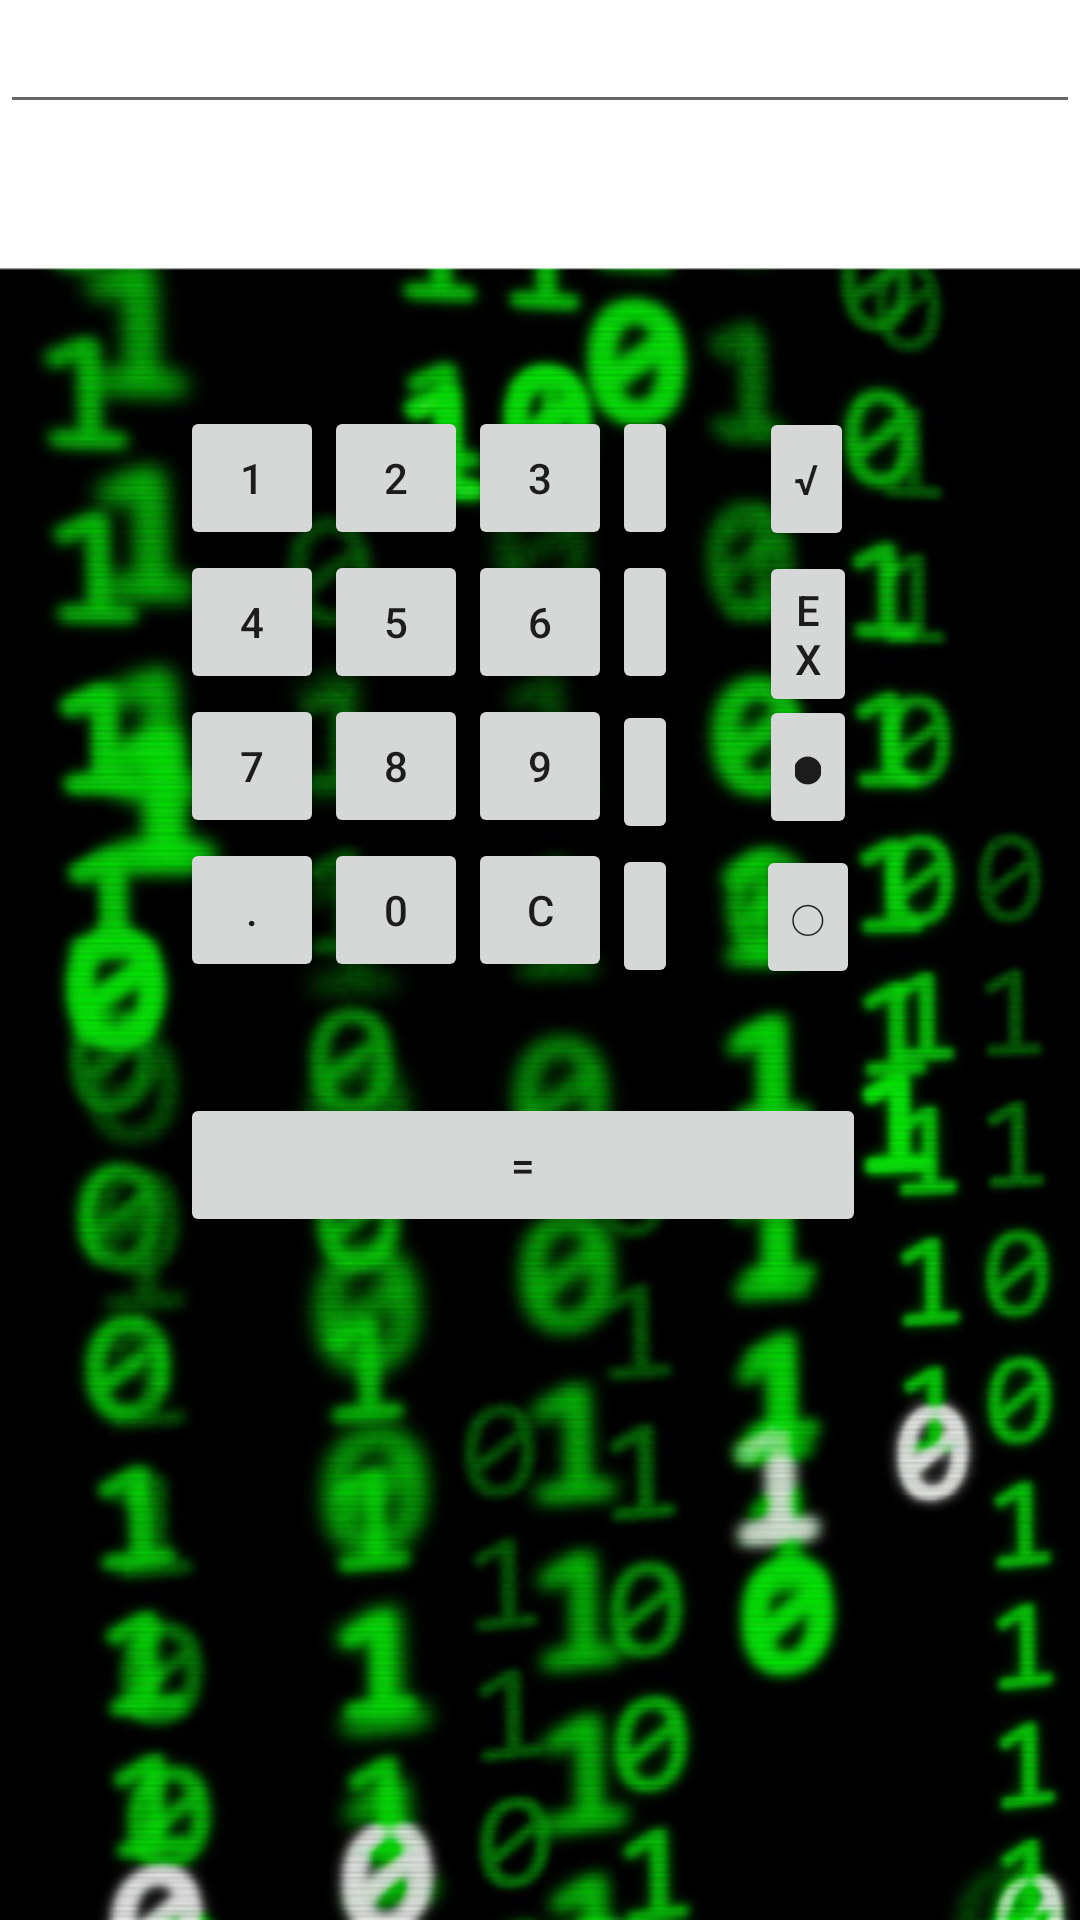

Here is an Android app screen rendered from its layout file. Give the layout XML and the strings, colors and styles it references.
<!-- AndroidManifest.xml: application theme Theme.CALCULADORAPRO -->
<!-- res/layout/activity_main_calc.xml -->
<?xml version="1.0" encoding="utf-8"?>
<RelativeLayout xmlns:android="http://schemas.android.com/apk/res/android"
    xmlns:tools="http://schemas.android.com/tools"
    android:id="@+id/relative1"
    android:layout_width="match_parent"
    android:layout_height="match_parent"
    tools:context=".MainCalcActivity">


    <ImageView
        android:id="@+id/im1"
        android:layout_width="match_parent"
        android:layout_height="match_parent"
        android:scaleType="fitXY"
        android:src="@drawable/logo" />

    <Button
        android:id="@+id/buttonRaiz"
        android:layout_width="58dp"
        android:layout_height="wrap_content"
        android:layout_below="@+id/button0"
        android:layout_alignStart="@+id/button10"
        android:layout_alignLeft="@+id/button10"
        android:layout_alignEnd="@+id/buttondiv"
        android:layout_alignRight="@+id/buttondiv"
        android:layout_marginStart="193dp"
        android:layout_marginLeft="193dp"
        android:layout_marginTop="-192dp"
        android:layout_marginEnd="-59dp"
        android:layout_marginRight="-59dp"
        android:text="√" />

    <Button
        android:id="@+id/buttonArCir"
        android:layout_width="49dp"
        android:layout_height="wrap_content"
        android:layout_below="@+id/button0"
        android:layout_alignStart="@+id/button10"
        android:layout_alignLeft="@+id/button10"
        android:layout_alignEnd="@+id/buttondiv"
        android:layout_alignRight="@+id/buttondiv"
        android:layout_marginStart="193dp"
        android:layout_marginLeft="193dp"
        android:layout_marginTop="-96dp"
        android:layout_marginEnd="-60dp"
        android:layout_marginRight="59dp"
        android:text="⬤" />

    <Button
        android:id="@+id/buttonPot"
        android:layout_width="59dp"
        android:layout_height="wrap_content"
        android:layout_below="@+id/button0"
        android:layout_alignStart="@+id/button10"
        android:layout_alignLeft="@+id/button10"
        android:layout_alignEnd="@+id/buttondiv"
        android:layout_alignRight="@+id/buttondiv"
        android:layout_marginStart="193dp"
        android:layout_marginLeft="193dp"
        android:layout_marginTop="-144dp"
        android:layout_marginEnd="-60dp"
        android:layout_marginRight="-60dp"
        android:text="EX" />

    <Button
        android:id="@+id/buttonLCir"
        android:layout_width="61dp"
        android:layout_height="wrap_content"
        android:layout_below="@+id/button0"
        android:layout_alignStart="@+id/button10"
        android:layout_alignLeft="@+id/button10"
        android:layout_alignEnd="@+id/buttondiv"
        android:layout_alignRight="@+id/buttondiv"
        android:layout_marginStart="192dp"
        android:layout_marginLeft="192dp"
        android:layout_marginTop="-46dp"
        android:layout_marginEnd="-61dp"
        android:layout_marginRight="-61dp"
        android:text="◯" />

    <EditText
        android:id="@+id/edt1"
        android:layout_width="match_parent"
        android:layout_height="wrap_content" />


    <Button
        android:id="@+id/button1"
        style="?android:attr/buttonStyleSmall"
        android:layout_width="wrap_content"
        android:layout_height="wrap_content"
        android:layout_below="@+id/edt1"
        android:layout_alignEnd="@+id/button4"
        android:layout_alignRight="@+id/button4"
        android:layout_marginTop="94dp"
        android:text="1" />

    <Button
        android:id="@+id/button2"
        style="?android:attr/buttonStyleSmall"
        android:layout_width="wrap_content"
        android:layout_height="wrap_content"
        android:layout_alignTop="@+id/button1"
        android:layout_toLeftOf="@+id/button3"
        android:layout_toStartOf="@+id/button3"
        android:text="2" />

    <Button
        android:id="@+id/button3"
        style="?android:attr/buttonStyleSmall"
        android:layout_width="wrap_content"
        android:layout_height="wrap_content"
        android:layout_alignTop="@+id/button2"
        android:layout_centerHorizontal="true"
        android:text="3" />

    <Button
        android:id="@+id/button4"
        style="?android:attr/buttonStyleSmall"
        android:layout_width="wrap_content"
        android:layout_height="wrap_content"
        android:layout_below="@+id/button1"
        android:layout_toLeftOf="@+id/button2"
        android:text="4" />

    <Button
        android:id="@+id/button5"
        style="?android:attr/buttonStyleSmall"
        android:layout_width="wrap_content"
        android:layout_height="wrap_content"
        android:layout_alignBottom="@+id/button4"
        android:layout_alignLeft="@+id/button2"
        android:layout_alignStart="@+id/button2"
        android:text="5" />

    <Button
        android:id="@+id/button6"
        style="?android:attr/buttonStyleSmall"
        android:layout_width="wrap_content"
        android:layout_height="wrap_content"
        android:layout_below="@+id/button3"
        android:layout_alignStart="@+id/button3"
        android:layout_alignLeft="@+id/button3"
        android:text="6" />

    <Button
        android:id="@+id/button7"
        style="?android:attr/buttonStyleSmall"
        android:layout_width="wrap_content"
        android:layout_height="wrap_content"
        android:layout_below="@+id/button4"
        android:layout_toLeftOf="@+id/button2"
        android:text="7" />

    <Button
        android:id="@+id/button8"
        style="?android:attr/buttonStyleSmall"
        android:layout_width="wrap_content"
        android:layout_height="wrap_content"
        android:layout_alignLeft="@+id/button5"
        android:layout_alignStart="@+id/button5"
        android:layout_below="@+id/button5"
        android:text="8" />

    <Button
        android:id="@+id/button9"
        style="?android:attr/buttonStyleSmall"
        android:layout_width="wrap_content"
        android:layout_height="wrap_content"
        android:layout_alignLeft="@+id/button6"
        android:layout_alignStart="@+id/button6"
        android:layout_below="@+id/button6"
        android:text="9" />

    <Button
        android:id="@+id/buttonsuma"
        style="?android:attr/buttonStyleSmall"
        android:layout_width="47dp"
        android:layout_height="wrap_content"
        android:layout_alignTop="@+id/button3"
        android:layout_alignEnd="@+id/edt1"
        android:layout_alignRight="@+id/edt1"


        android:layout_marginTop="0dp"
        android:layout_marginEnd="134dp"
        android:layout_marginRight="134dp"
        android:layout_toRightOf="@+id/button3"
        android:text="+" />

    <Button
        android:id="@+id/buttonresta"
        style="?android:attr/buttonStyleSmall"
        android:layout_width="wrap_content"
        android:layout_height="wrap_content"
        android:layout_below="@+id/buttonsuma"
        android:layout_alignStart="@+id/buttonsuma"
        android:layout_alignLeft="@+id/buttonsuma"
        android:layout_alignEnd="@+id/buttonsuma"
        android:layout_alignRight="@+id/buttonsuma"
        android:text="-" />

    <Button
        android:id="@+id/buttonmul"
        style="?android:attr/buttonStyleSmall"
        android:layout_width="47dp"
        android:layout_height="wrap_content"
        android:layout_below="@+id/buttonresta"
        android:layout_alignStart="@+id/buttonresta"
        android:layout_alignLeft="@+id/buttonresta"
        android:layout_alignParentEnd="true"
        android:layout_alignParentRight="true"
        android:layout_marginStart="0dp"
        android:layout_marginLeft="0dp"
        android:layout_marginTop="2dp"
        android:layout_marginEnd="134dp"
        android:layout_marginRight="134dp"
        android:text="*" />

    <Button
        android:id="@+id/button10"
        style="?android:attr/buttonStyleSmall"
        android:layout_width="wrap_content"
        android:layout_height="wrap_content"
        android:layout_below="@+id/button7"
        android:layout_toLeftOf="@+id/button2"
        android:text="." />

    <Button
        android:id="@+id/button0"
        style="?android:attr/buttonStyleSmall"
        android:layout_width="wrap_content"
        android:layout_height="wrap_content"
        android:layout_alignLeft="@+id/button8"
        android:layout_alignStart="@+id/button8"
        android:layout_below="@+id/button8"
        android:text="0" />

    <Button
        android:id="@+id/buttonC"
        style="?android:attr/buttonStyleSmall"
        android:layout_width="wrap_content"
        android:layout_height="wrap_content"
        android:layout_alignLeft="@+id/button9"
        android:layout_alignStart="@+id/button9"
        android:layout_below="@+id/button9"
        android:text="C" />

    <Button
        android:id="@+id/buttondiv"
        style="?android:attr/buttonStyleSmall"
        android:layout_width="wrap_content"
        android:layout_height="wrap_content"
        android:layout_below="@+id/buttonmul"
        android:layout_alignStart="@+id/buttonmul"
        android:layout_alignLeft="@+id/buttonmul"
        android:layout_alignEnd="@+id/buttonmul"
        android:layout_alignRight="@+id/buttonmul"
        android:text="/" />

    <Button
        android:id="@+id/buttonIgu"
        android:layout_width="255dp"
        android:layout_height="wrap_content"
        android:layout_below="@+id/button0"
        android:layout_alignStart="@+id/button10"
        android:layout_alignLeft="@+id/button10"
        android:layout_alignEnd="@+id/buttondiv"
        android:layout_alignRight="@+id/buttondiv"
        android:layout_marginTop="37dp"
        android:layout_marginEnd="-63dp"
        android:layout_marginRight="-63dp"
        android:text="=" />

</RelativeLayout>
<!-- resources referenced by this layout -->
<resources>
  <!-- drawable logo: png bitmap (drawable, 187459 bytes) -->
  <style name="Theme.CALCULADORAPRO" parent="Theme.AppCompat.Light.DarkActionBar">
          
          <item name="colorPrimary">@color/purple_500</item>
          <item name="colorPrimaryDark">@color/purple_700</item>
          <item name="colorAccent">@color/teal_200</item>
          
      </style>
  <!-- not gathered from this repository: default colours our renderer supplied (Android Studio template values) -->
  <color name="purple_500">#FF6200EE</color>
  <color name="purple_700">#FF3700B3</color>
  <color name="teal_200">#FF03DAC5</color>
</resources>
